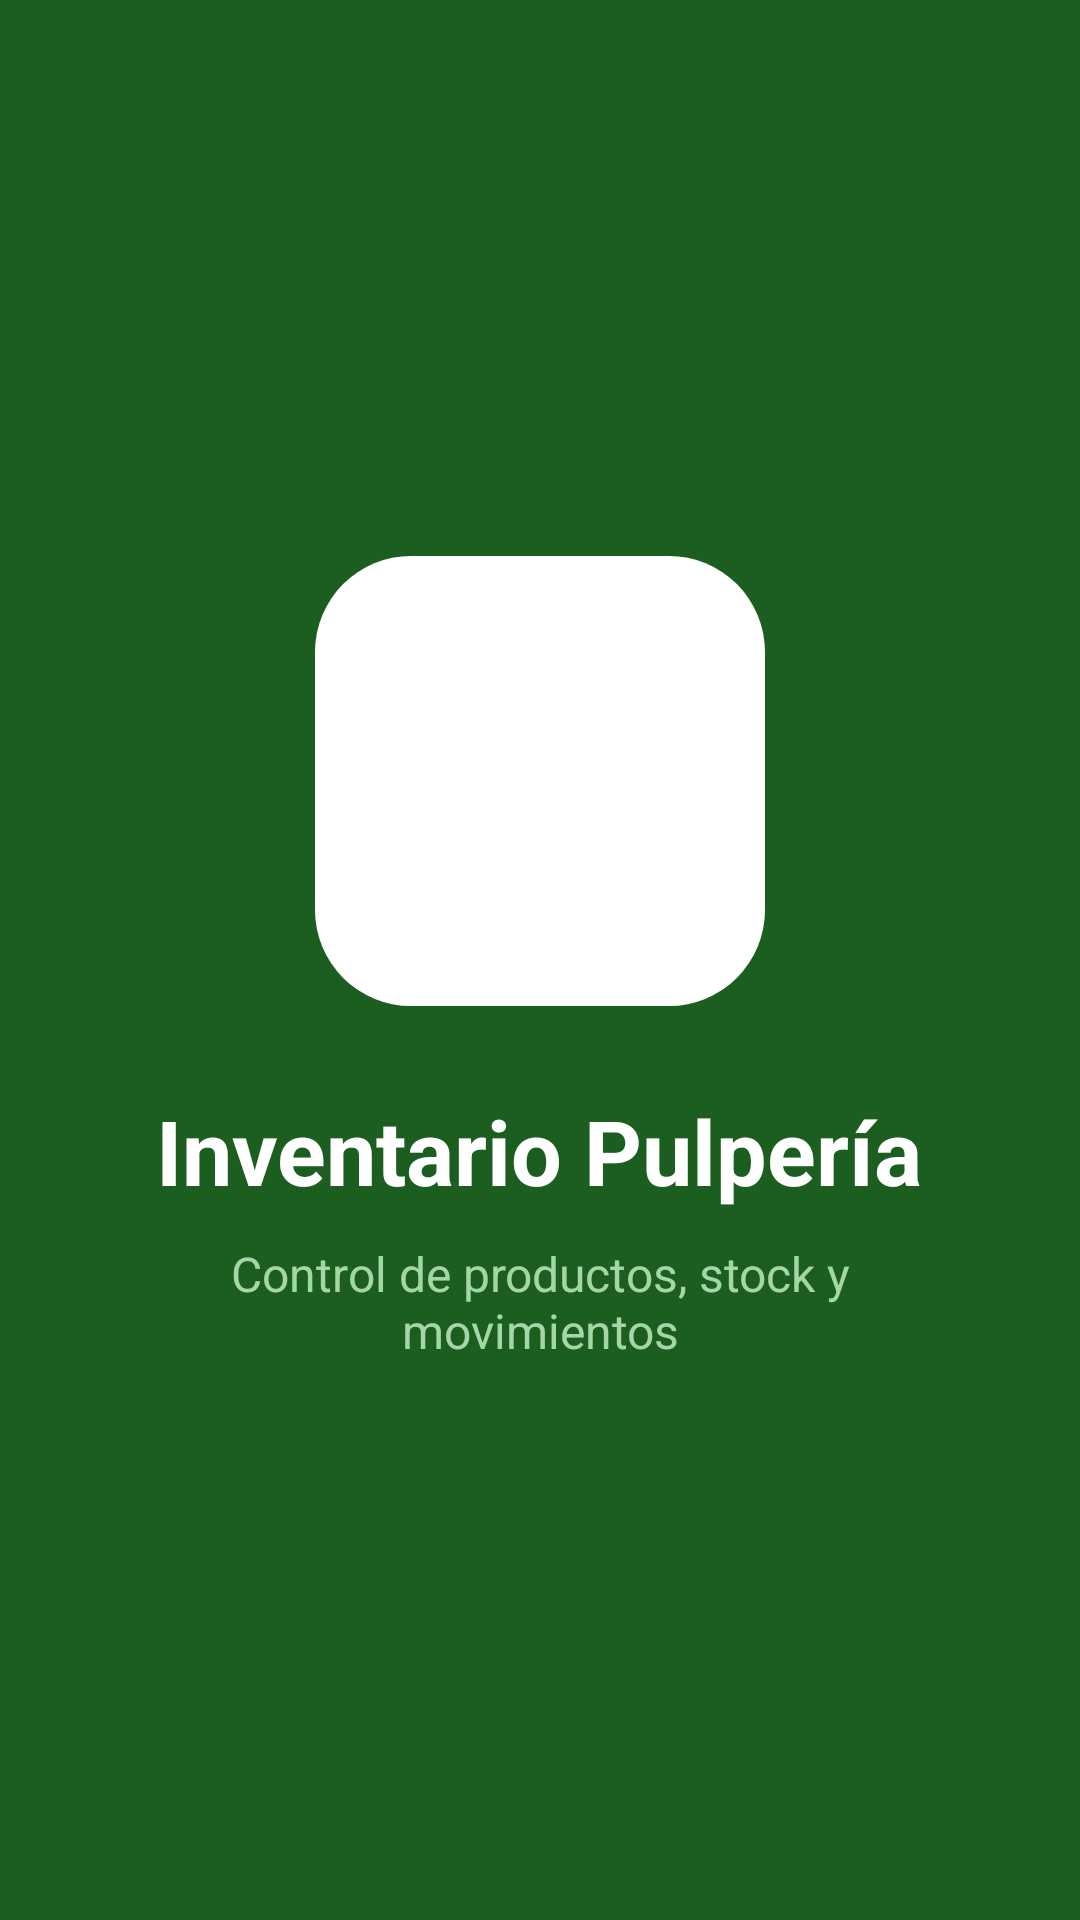

Layout XML and referenced resources for this Android screen:
<!-- AndroidManifest.xml: application theme Theme.InventarioPulperia -->
<!-- res/layout/activity_splash.xml -->
<?xml version="1.0" encoding="utf-8"?>
<LinearLayout xmlns:android="http://schemas.android.com/apk/res/android"
    android:layout_width="match_parent"
    android:layout_height="match_parent"
    android:background="@color/green_primary_dark"
    android:gravity="center"
    android:orientation="vertical"
    android:padding="32dp">

    <LinearLayout
        android:layout_width="150dp"
        android:layout_height="150dp"
        android:background="@drawable/bg_splash_logo"
        android:gravity="center"
        android:orientation="vertical">

        <ImageView
            android:id="@+id/imgLogoSplash"
            android:layout_width="90dp"
            android:layout_height="90dp"
            android:src="@mipmap/ic_launcher"
            android:contentDescription="Logo de la aplicación" />

    </LinearLayout>

    <TextView
        android:id="@+id/txtTituloSplash"
        android:layout_width="wrap_content"
        android:layout_height="wrap_content"
        android:layout_marginTop="28dp"
        android:text="Inventario Pulpería"
        android:textColor="@color/white"
        android:textSize="30sp"
        android:textStyle="bold" />

    <TextView
        android:id="@+id/txtSubtituloSplash"
        android:layout_width="wrap_content"
        android:layout_height="wrap_content"
        android:layout_marginTop="10dp"
        android:gravity="center"
        android:text="Control de productos, stock y movimientos"
        android:textColor="@color/green_primary_light"
        android:textSize="16sp" />

</LinearLayout>
<!-- resources referenced by this layout -->
<resources>
  <color name="green_primary_dark">#1B5E20</color>
  <color name="green_primary_light">#A5D6A7</color>
  <color name="white">#FFFFFF</color>
  <!-- drawable bg_splash_logo (drawable) -->
  <?xml version="1.0" encoding="utf-8"?>
  <shape xmlns:android="http://schemas.android.com/apk/res/android"
      android:shape="rectangle">
  
      <solid android:color="@color/white" />
  
      <corners android:radius="32dp" />
  
      <padding
          android:left="16dp"
          android:top="16dp"
          android:right="16dp"
          android:bottom="16dp" />
  
  </shape>
  <style name="Theme.InventarioPulperia" parent="Theme.Material3.Light.NoActionBar">
          <item name="colorPrimary">@color/green_primary</item>
          <item name="colorPrimaryContainer">@color/green_primary_light</item>
          <item name="colorOnPrimary">@color/white</item>
  
          <item name="android:statusBarColor">@color/green_primary_dark</item>
          <item name="android:navigationBarColor">@color/green_primary_dark</item>
  
          <item name="android:windowBackground">@color/background_light</item>
      </style>
  <color name="green_primary">#2E7D32</color>
  <color name="background_light">#F5F7F2</color>
</resources>
